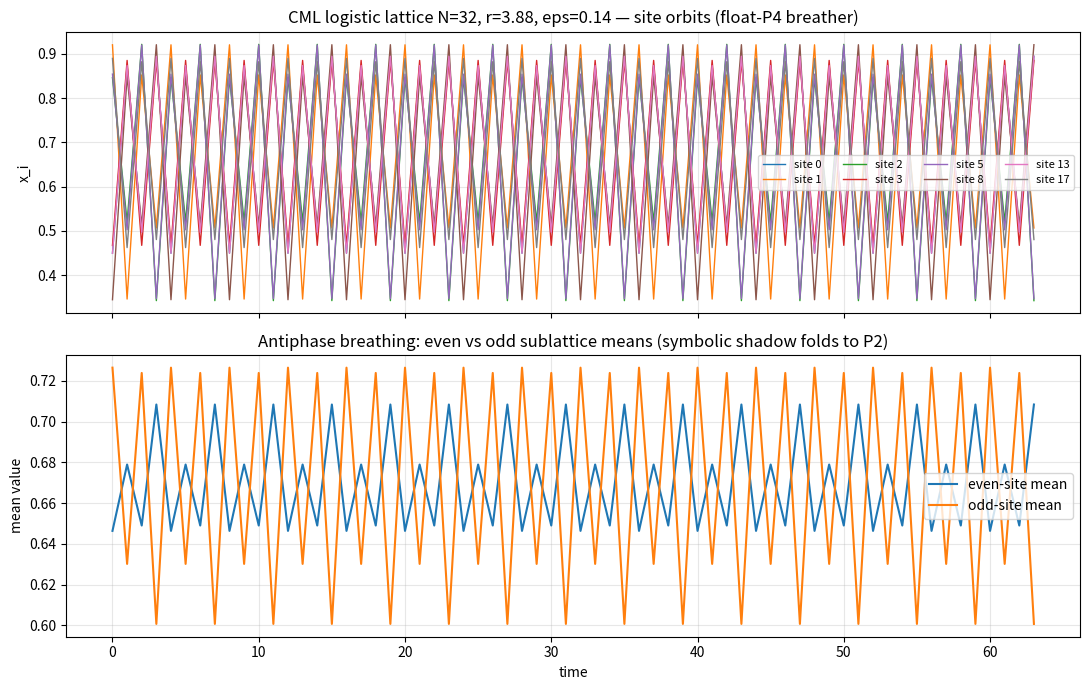

Reproduce this figure in Python.
import numpy as np
import matplotlib
matplotlib.use('Agg')
import matplotlib.pyplot as plt

N = 32
def step(x, r, eps):
    fx = r * x * (1.0 - x)
    return (1.0 - eps) * fx + 0.5 * eps * (np.roll(fx, 1) + np.roll(fx, -1))

np.random.seed(42)
x = np.random.rand(N)
r, eps = 3.88, 0.14   # float-P4 & shadow-P2 breather
for _ in range(400):
    x = step(x, r, eps)

T = 64
traj = np.zeros((T, N))
traj[0] = x
for t in range(1, T):
    x = step(x, r, eps)
    traj[t] = x

even = traj[:, 0::2].mean(1)
odd  = traj[:, 1::2].mean(1)
gap  = np.abs(even - odd)

# single-site orbits of a few representative sites
fig, axes = plt.subplots(2, 1, figsize=(11, 7), sharex=True)
ax = axes[0]
for s in [0, 1, 2, 3, 5, 8, 13, 17]:
    ax.plot(np.arange(T), traj[:, s], lw=1.0, label=f'site {s}')
ax.set_title('CML logistic lattice N=32, r=3.88, eps=0.14 — site orbits (float-P4 breather)')
ax.set_ylabel('x_i'); ax.legend(ncol=4, fontsize=8); ax.grid(alpha=0.3)

ax = axes[1]
ax.plot(even, label='even-site mean', lw=1.5)
ax.plot(odd, label='odd-site mean', lw=1.5)
ax.set_ylabel('mean value')
ax.set_xlabel('time')
ax.set_title('Antiphase breathing: even vs odd sublattice means (symbolic shadow folds to P2)')
ax.legend(); ax.grid(alpha=0.3)
plt.tight_layout()
plt.savefig('breather_antiphase.png', dpi=120)
print('saved breather_antiphase.png')

# amplitude decomposition: how much of the P4 motion is antiphase (2-mode) vs genuine 4-mode?
sig = traj - traj.mean(0, keepdims=True)
F = np.fft.rfft(sig, axis=0)
powf = np.abs(F)**2
# Fourier in time: mode 0 (dc), mode 1, mode 2, mode 4
amodes = [0, 1, 2, 3, 4]
fr = powf[amodes, :].sum(1)
print('time-Fourier power (mode 0..4):', dict(zip(amodes, [round(float(fr[i]),1) for i in range(len(amodes))])))
total = fr.sum()
print(f'fraction of oscillatory power in antiphase mode-2: {fr[2]/(fr[1]+fr[2]+fr[3]+fr[4]):.2f}')
np.save('breather_traj.npy', traj)
